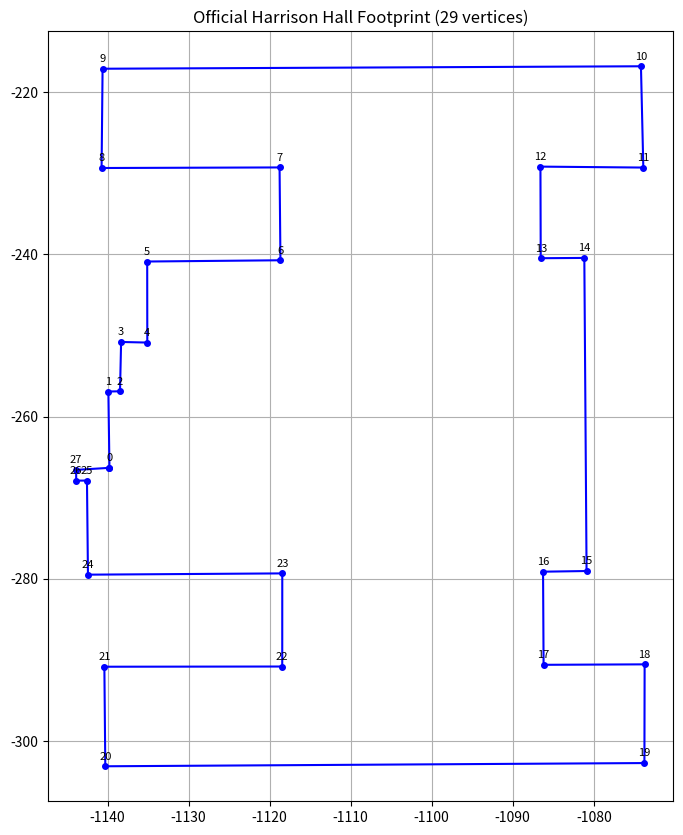

Reproduce this figure in Python. (Note: this script raises an exception after producing the figure.)
import matplotlib
matplotlib.use('Agg')
import matplotlib.pyplot as plt
import numpy as np
from pathlib import Path

# Coordinates
rings = [
  [-1139.761, -266.327], [-1139.894, -256.911], [-1138.459, -256.880], [-1138.323, -250.796],
  [-1135.091, -250.869], [-1135.104, -240.869], [-1118.663, -240.715], [-1118.771, -229.260],
  [-1140.731, -229.331], [-1140.609, -217.081], [-1074.179, -216.778], [-1073.887, -229.276],
  [-1086.581, -229.159], [-1086.546, -240.461], [-1081.166, -240.425], [-1080.890, -279.059],
  [-1086.258, -279.141], [-1086.193, -290.632], [-1073.725, -290.575], [-1073.752, -302.755],
  [-1140.274, -303.152], [-1140.389, -290.868], [-1118.441, -290.843], [-1118.436, -279.352],
  [-1142.413, -279.508], [-1142.536, -267.898], [-1143.864, -267.907], [-1143.871, -266.578],
  [-1139.761, -266.327]
]

xs = [p[0] for p in rings]
ys = [p[1] for p in rings]

fig, ax = plt.subplots(figsize=(10, 10))
ax.plot(xs, ys, 'b-o', markersize=4)
for i, (x, y) in enumerate(rings[:-1]):
    ax.annotate(str(i), (x, y), textcoords="offset points", xytext=(0,5), ha='center', fontsize=8)

ax.set_aspect('equal')
ax.grid(True)
ax.set_title("Official Harrison Hall Footprint (29 vertices)")
out_path = Path(__file__).resolve().parents[2] / 'audit' / 'benjamin_harrison_hall' / 'harrison_footprint_analysis.png'
out_path.parent.mkdir(parents=True, exist_ok=True)
plt.savefig(out_path, dpi=150)
print(f"Saved {out_path}")
